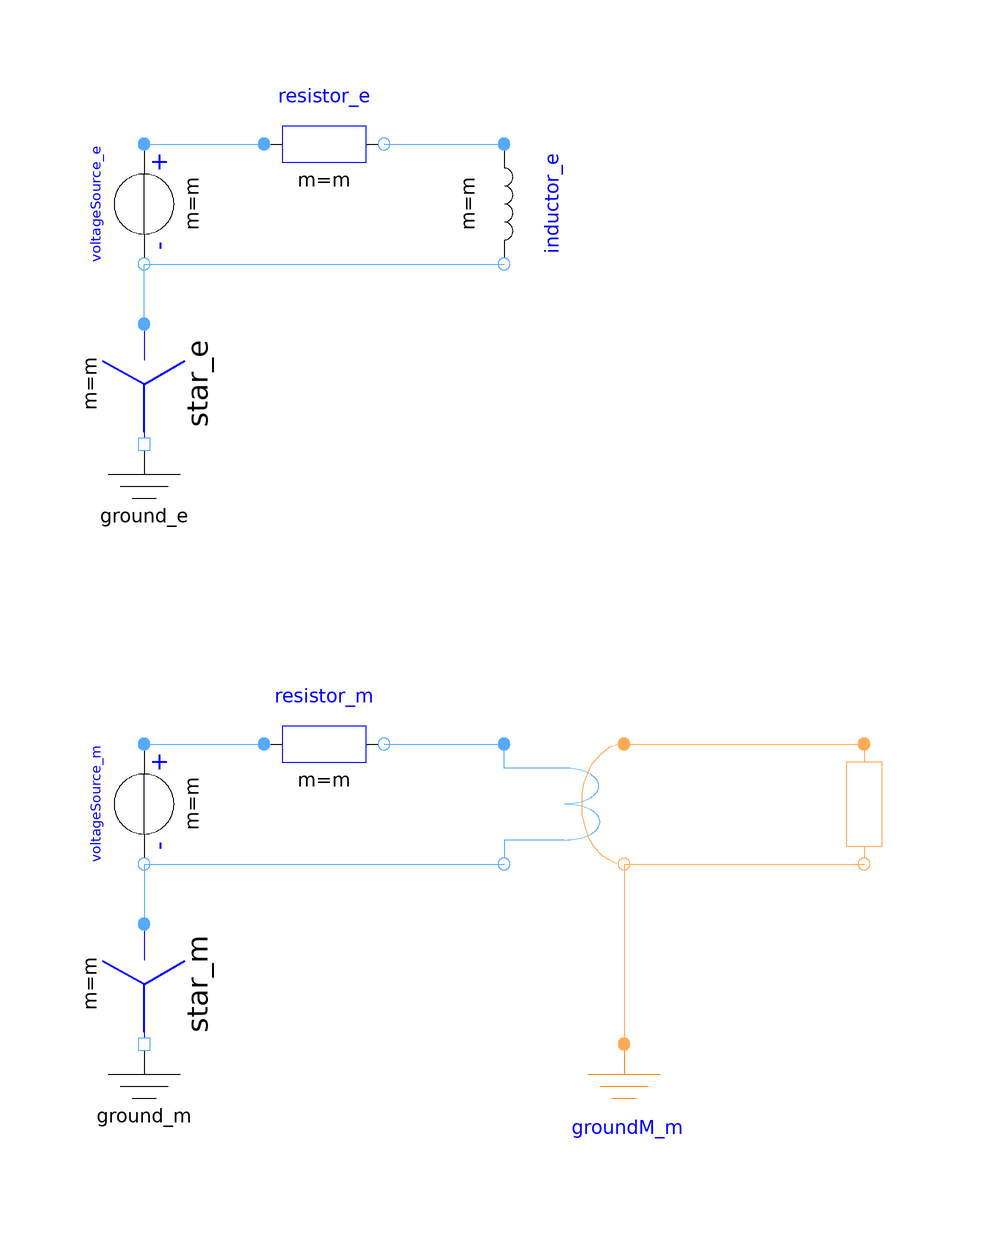

This picture is the connection diagram that the Modelica source below describes through its graphical annotations.

model ThreePhaseInductance "Three phase inductance"
      import QuasiStationaryFundamentalWave = QuasiStaticFundamentalWave;
        extends Modelica.Icons.Example;
        constant Integer m = 3 "Number of phases";
        parameter Modelica.SIunits.Frequency f = 1 "Supply frequency";
        parameter Modelica.SIunits.Voltage VRMS = 100 "RMS supply voltage";
        parameter Modelica.SIunits.Resistance R = 1E-5 "Resistance";
        parameter Modelica.SIunits.Inductance L = 1 "Load inductance";
        parameter Real effectiveTurns = 5 "Effective number of turns";
        // Symmetrical multi phase magnetic reluctance
        final parameter Modelica.SIunits.Reluctance R_m = effectiveTurns^2/L
          "Equivalent magnetic reluctance of the positive symmetrical component";
        Modelica.Electrical.QuasiStationary.SinglePhase.Basic.Ground ground_e
          annotation (Placement(transformation(extent={{-70,10},{-50,30}})));
        Modelica.Electrical.QuasiStationary.SinglePhase.Basic.Ground ground_m
          annotation (Placement(transformation(extent={{-70,-90},{-50,-70}})));
        Modelica.Electrical.QuasiStationary.MultiPhase.Basic.Star star_e(m=m)
          annotation (Placement(transformation(
              extent={{-10,-10},{10,10}},
              rotation=270,
              origin={-60,40})));
        Modelica.Electrical.QuasiStationary.MultiPhase.Basic.Star star_m(m=m)
          annotation (Placement(transformation(
              extent={{-10,-10},{10,10}},
              rotation=270,
              origin={-60,-60})));
        Modelica.Electrical.QuasiStationary.MultiPhase.Sources.VoltageSource voltageSource_e(
          m=m,
          f=f,
        phi=-Modelica.Electrical.MultiPhase.Functions.symmetricOrientation(m),
        V=fill(VRMS, m))
          annotation (Placement(transformation(
              extent={{-10,-10},{10,10}},
              rotation=270,
              origin={-60,70})));
        Modelica.Electrical.QuasiStationary.MultiPhase.Sources.VoltageSource voltageSource_m(
          m=m,
          f=f,
        phi=-Modelica.Electrical.MultiPhase.Functions.symmetricOrientation(m),
        V=fill(VRMS, m))
          annotation (Placement(transformation(
              extent={{-10,-10},{10,10}},
              rotation=270,
              origin={-60,-30})));
        Modelica.Electrical.QuasiStationary.MultiPhase.Basic.Resistor resistor_e(m=m, R_ref=
            fill(R*m/3, m))
        annotation (Placement(transformation(extent={{-40,70},{-20,90}})));
        Modelica.Electrical.QuasiStationary.MultiPhase.Basic.Resistor resistor_m(m=m, R_ref=
            fill(R*m/3, m))
        annotation (Placement(transformation(extent={{-40,-30},{-20,-10}})));
        Modelica.Electrical.QuasiStationary.MultiPhase.Basic.Inductor inductor_e(m=m, L=
              fill(L, m)) annotation (Placement(transformation(
              extent={{-10,-10},{10,10}},
              rotation=270,
              origin={0,70})));
        QuasiStationaryFundamentalWave.Components.MultiPhaseElectroMagneticConverter
                                                                          converter_m(
          m=m,
          effectiveTurns=effectiveTurns)
          annotation (Placement(transformation(extent={{0,-40},{20,-20}})));
        QuasiStationaryFundamentalWave.Components.Reluctance reluctance_m(R_m(d=R_m,
              q=R_m))
          annotation (Placement(
              transformation(
              extent={{-10,-10},{10,10}},
              rotation=270,
              origin={60,-30})));
        QuasiStationaryFundamentalWave.Components.Ground groundM_m
          annotation (Placement(transformation(extent={{10,-90},{30,-70}})));
      equation
        connect(star_e.pin_n, ground_e.pin)
                                          annotation (Line(
            points={{-60,30},{-60,30}},
            color={85,170,255},
            smooth=Smooth.None));
        connect(star_e.plug_p, voltageSource_e.plug_n)
                                                     annotation (Line(
            points={{-60,50},{-60,60}},
            color={85,170,255},
            smooth=Smooth.None));
        connect(voltageSource_e.plug_n, inductor_e.plug_n)
                                                        annotation (Line(
            points={{-60,60},{-1.33227e-15,60}},
            color={85,170,255},
            smooth=Smooth.None));
        connect(converter_m.port_p, reluctance_m.port_p)
                                                       annotation (Line(
            points={{20,-20},{60,-20}},
            color={255,170,85},
            smooth=Smooth.None));
        connect(converter_m.port_n, reluctance_m.port_n)
                                                       annotation (Line(
            points={{20,-40},{60,-40}},
            color={255,170,85},
            smooth=Smooth.None));
        connect(converter_m.port_n, groundM_m.port_p)
                                                    annotation (Line(
            points={{20,-40},{20,-70}},
            color={255,170,85},
            smooth=Smooth.None));
        connect(voltageSource_m.plug_n, star_m.plug_p)
                                                     annotation (Line(
            points={{-60,-40},{-60,-50}},
            color={85,170,255},
            smooth=Smooth.None));
        connect(star_m.pin_n, ground_m.pin)
                                          annotation (Line(
            points={{-60,-70},{-60,-70}},
            color={85,170,255},
            smooth=Smooth.None));
        connect(voltageSource_m.plug_n, converter_m.plug_n)
                                                          annotation (Line(
            points={{-60,-40},{-4.44089e-16,-40}},
            color={85,170,255},
            smooth=Smooth.None));
        connect(voltageSource_e.plug_p, resistor_e.plug_p)
                                                      annotation (Line(
          points={{-60,80},{-40,80}},
          color={85,170,255},
          smooth=Smooth.None));
        connect(resistor_e.plug_n, inductor_e.plug_p)
                                                annotation (Line(
          points={{-20,80},{2.66454e-15,80}},
          color={85,170,255},
          smooth=Smooth.None));
        connect(voltageSource_m.plug_p, resistor_m.plug_p)
                                                       annotation (Line(
          points={{-60,-20},{-40,-20}},
          color={85,170,255},
          smooth=Smooth.None));
        connect(resistor_m.plug_n, converter_m.plug_p)
                                                   annotation (Line(
          points={{-20,-20},{-4.44089e-16,-20}},
          color={85,170,255},
          smooth=Smooth.None));
        annotation (Diagram(coordinateSystem(preserveAspectRatio=false, extent={{-100,
                  -100},{100,100}}),graphics),
          experiment(StopTime=100, Interval=0.01));
      end ThreePhaseInductance;